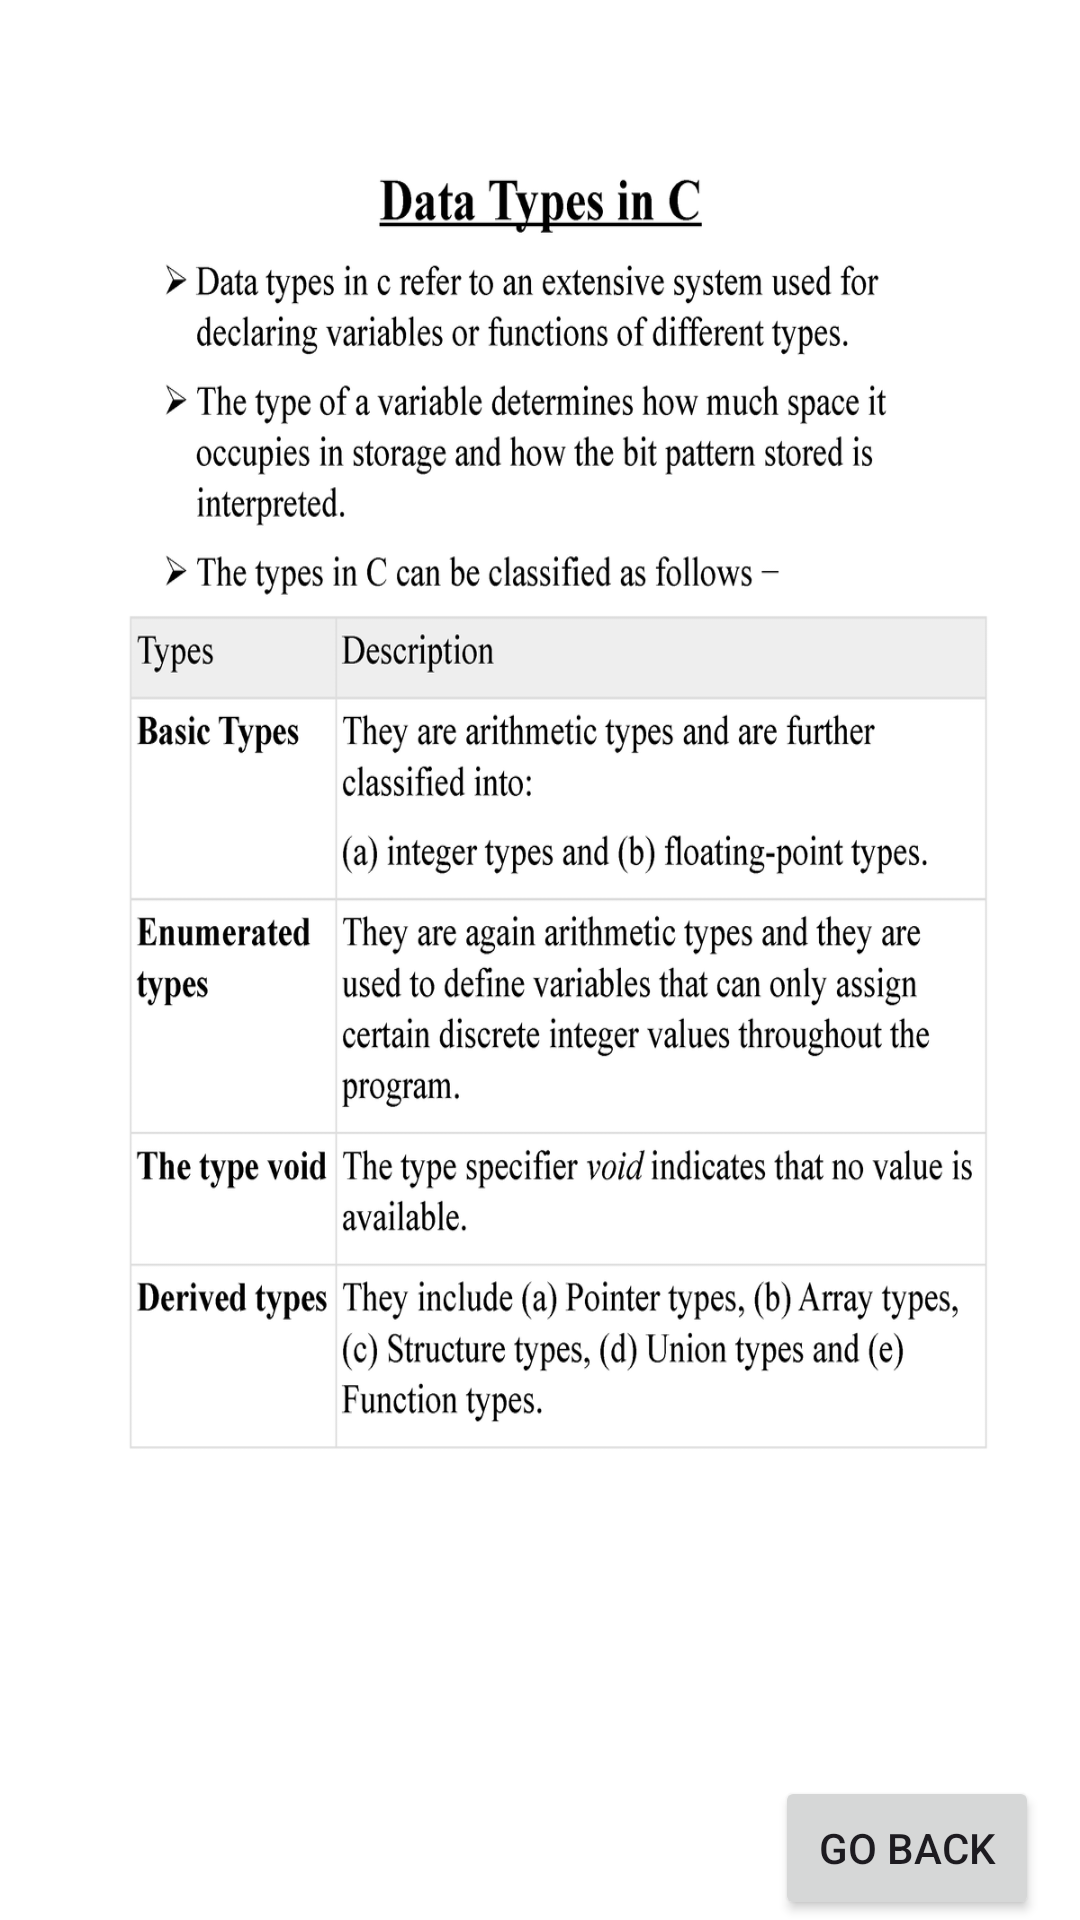

Layout XML and referenced resources for this Android screen:
<!-- AndroidManifest.xml: application theme Theme.Notesbyrishu -->
<!-- res/layout/activity_data_types.xml -->
<?xml version="1.0" encoding="utf-8"?>
<androidx.constraintlayout.widget.ConstraintLayout xmlns:android="http://schemas.android.com/apk/res/android"
    xmlns:app="http://schemas.android.com/apk/res-auto"
    xmlns:tools="http://schemas.android.com/tools"
    android:id="@+id/main"
    android:background="@drawable/dataatypes"
    android:layout_width="match_parent"
    android:layout_height="match_parent"
    tools:context=".DataTypes">

    <Button
        android:id="@+id/go_back_button"
        android:layout_width="wrap_content"
        android:layout_height="wrap_content"
        android:text="Go Back"
        app:layout_constraintBottom_toBottomOf="parent"
        app:layout_constraintEnd_toEndOf="parent"
        app:layout_constraintHorizontal_bias="0.95"
        app:layout_constraintStart_toStartOf="parent"
        app:layout_constraintTop_toTopOf="parent"
        app:layout_constraintVertical_bias="1.0" />

</androidx.constraintlayout.widget.ConstraintLayout>
<!-- resources referenced by this layout -->
<resources>
  <!-- drawable dataatypes: png bitmap (drawable, 155715 bytes) -->
  <style name="Theme.Notesbyrishu" parent="Base.Theme.Notesbyrishu" />
  <style name="Base.Theme.Notesbyrishu" parent="Theme.Material3.DayNight.NoActionBar">
          
          
      </style>
</resources>
